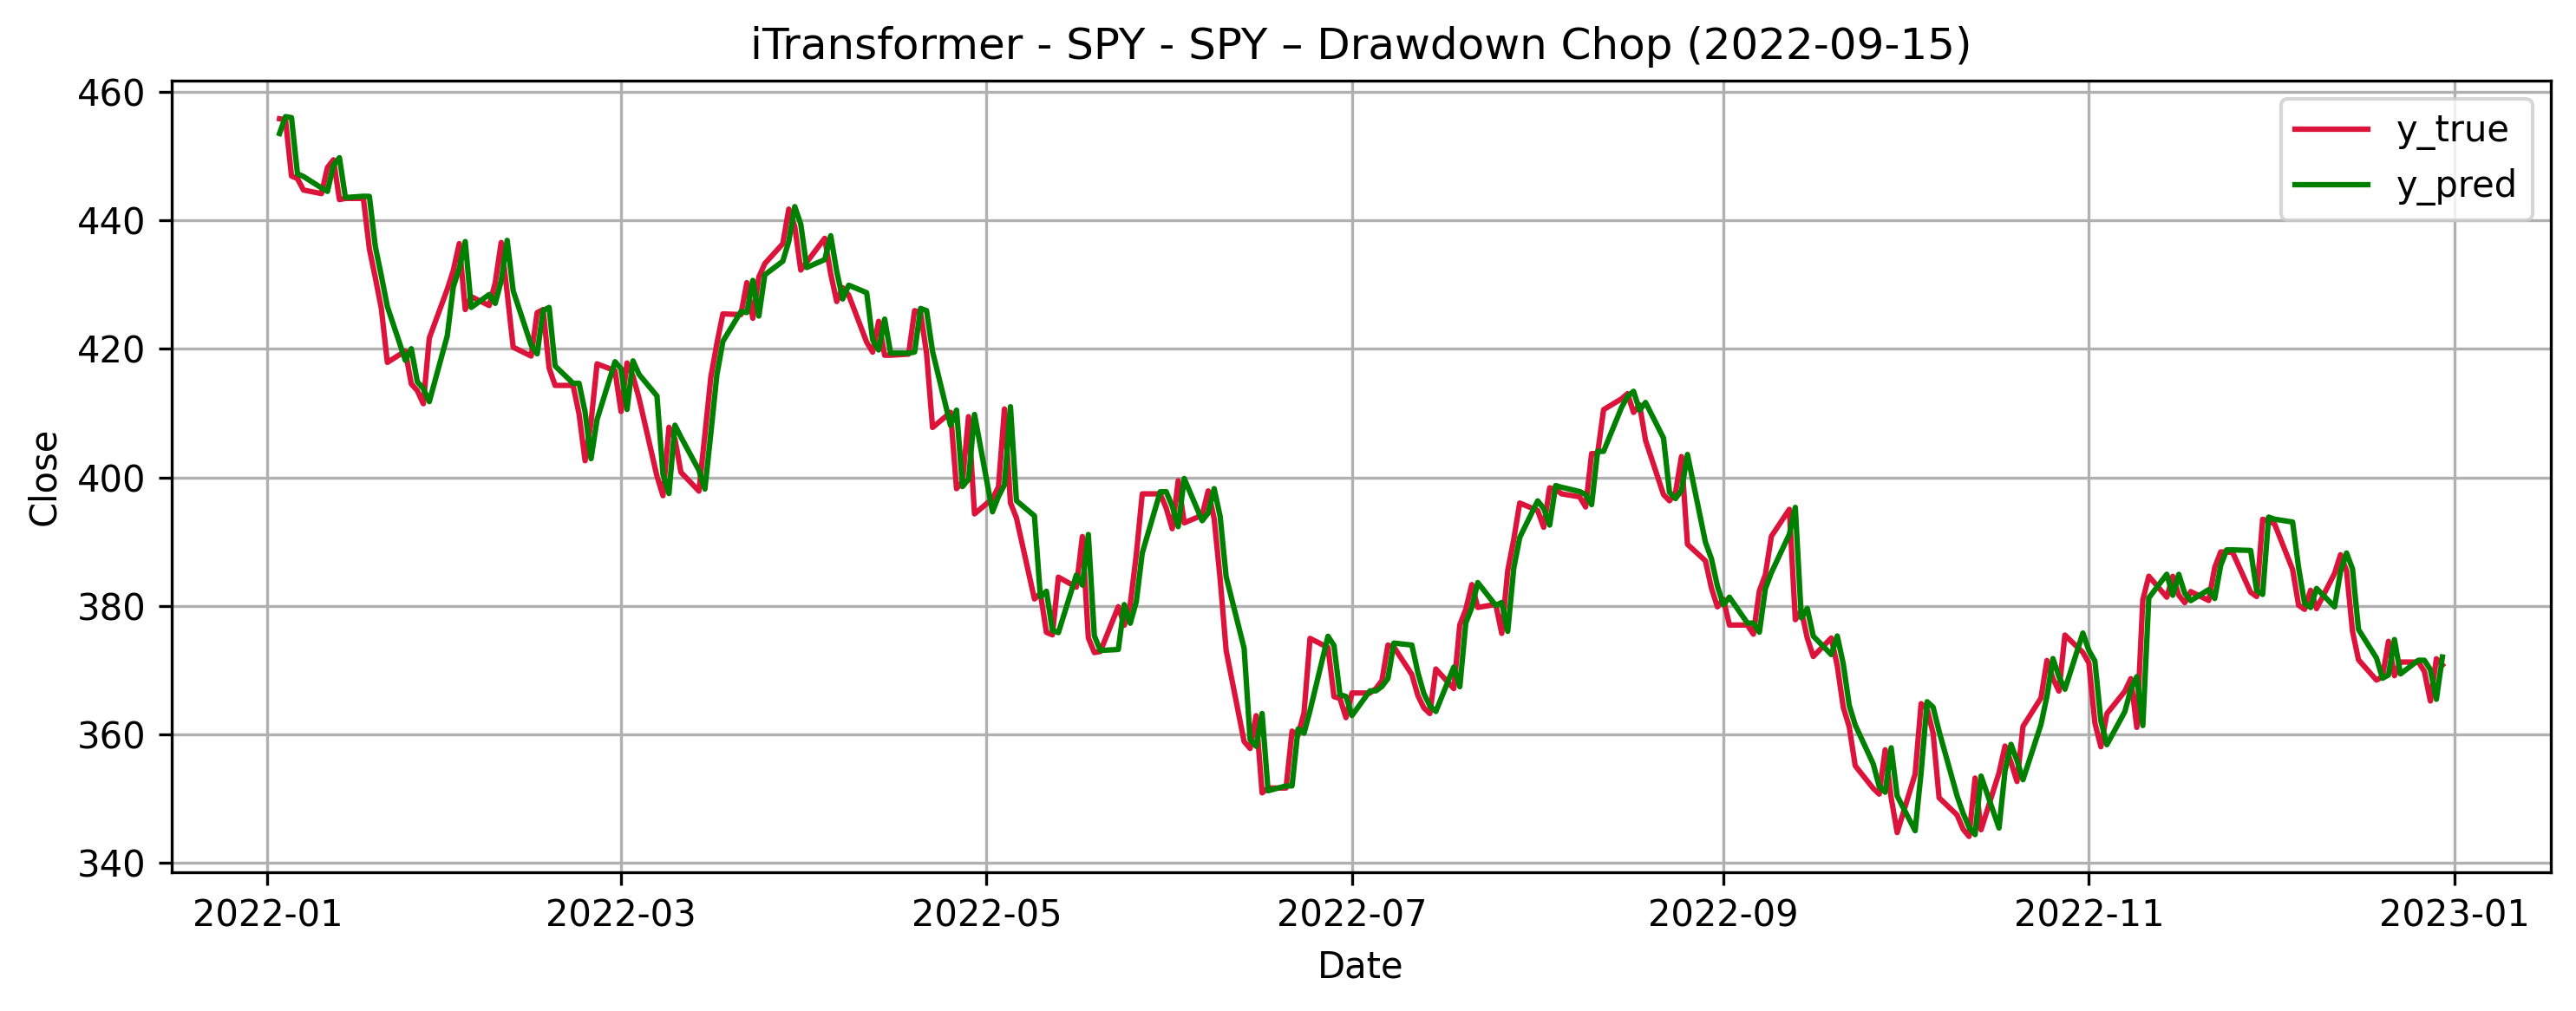

The data file committed next to this chart (first rows):
Date, y_true, y_pred
2022-01-03, 455.8, 453.5
2022-01-04, 455.7, 456.1
2022-01-05, 446.9, 456
2022-01-06, 446.5, 447.2
2022-01-07, 444.7, 446.8
2022-01-10, 444.2, 445.1
2022-01-11, 448.2, 444.5
2022-01-12, 449.4, 448.6
2022-01-13, 443.2, 449.8
2022-01-14, 443.4, 443.6
2022-01-17, 443.4, 443.8
2022-01-18, 435.6, 443.7
2022-01-19, 431, 435.9
2022-01-20, 426.3, 431.4
2022-01-21, 417.9, 426.6
2022-01-24, 419.7, 418.2
2022-01-25, 414.6, 420
2022-01-26, 413.5, 414.9
2022-01-27, 411.5, 413.8
2022-01-28, 421.7, 411.8
2022-01-31, 429.3, 422
2022-02-01, 432.2, 429.6
2022-02-02, 436.4, 432.5
2022-02-03, 426.1, 436.7
2022-02-04, 428.1, 426.5
2022-02-07, 426.8, 428.5
2022-02-08, 430.3, 427.1
2022-02-09, 436.6, 430.6
2022-02-10, 428.7, 436.9
2022-02-11, 420.3, 429.1
2022-02-14, 418.9, 420.6
2022-02-15, 425.6, 419.2
2022-02-16, 426.1, 426
2022-02-17, 417, 426.5
2022-02-18, 414.3, 417.4
2022-02-21, 414.3, 414.7
2022-02-22, 409.9, 414.7
2022-02-23, 402.6, 410.2
2022-02-24, 408.7, 402.9
2022-02-25, 417.7, 409
2022-02-28, 416.6, 418
2022-03-01, 410.3, 416.9
2022-03-02, 417.8, 410.6
2022-03-03, 415.7, 418.1
2022-03-04, 412.4, 416
2022-03-07, 400.2, 412.7
2022-03-08, 397.2, 400.5
2022-03-09, 407.8, 397.5
2022-03-10, 406, 408.1
2022-03-11, 400.8, 406.3
2022-03-14, 397.9, 401.1
2022-03-15, 406.6, 398.2
2022-03-16, 415.6, 407
2022-03-17, 420.9, 416
2022-03-18, 425.5, 421.2
2022-03-21, 425.3, 425.8
2022-03-22, 430.3, 425.7
2022-03-23, 424.8, 430.7
2022-03-24, 431.2, 425.1
2022-03-25, 433.3, 431.5
... 200 more rows
